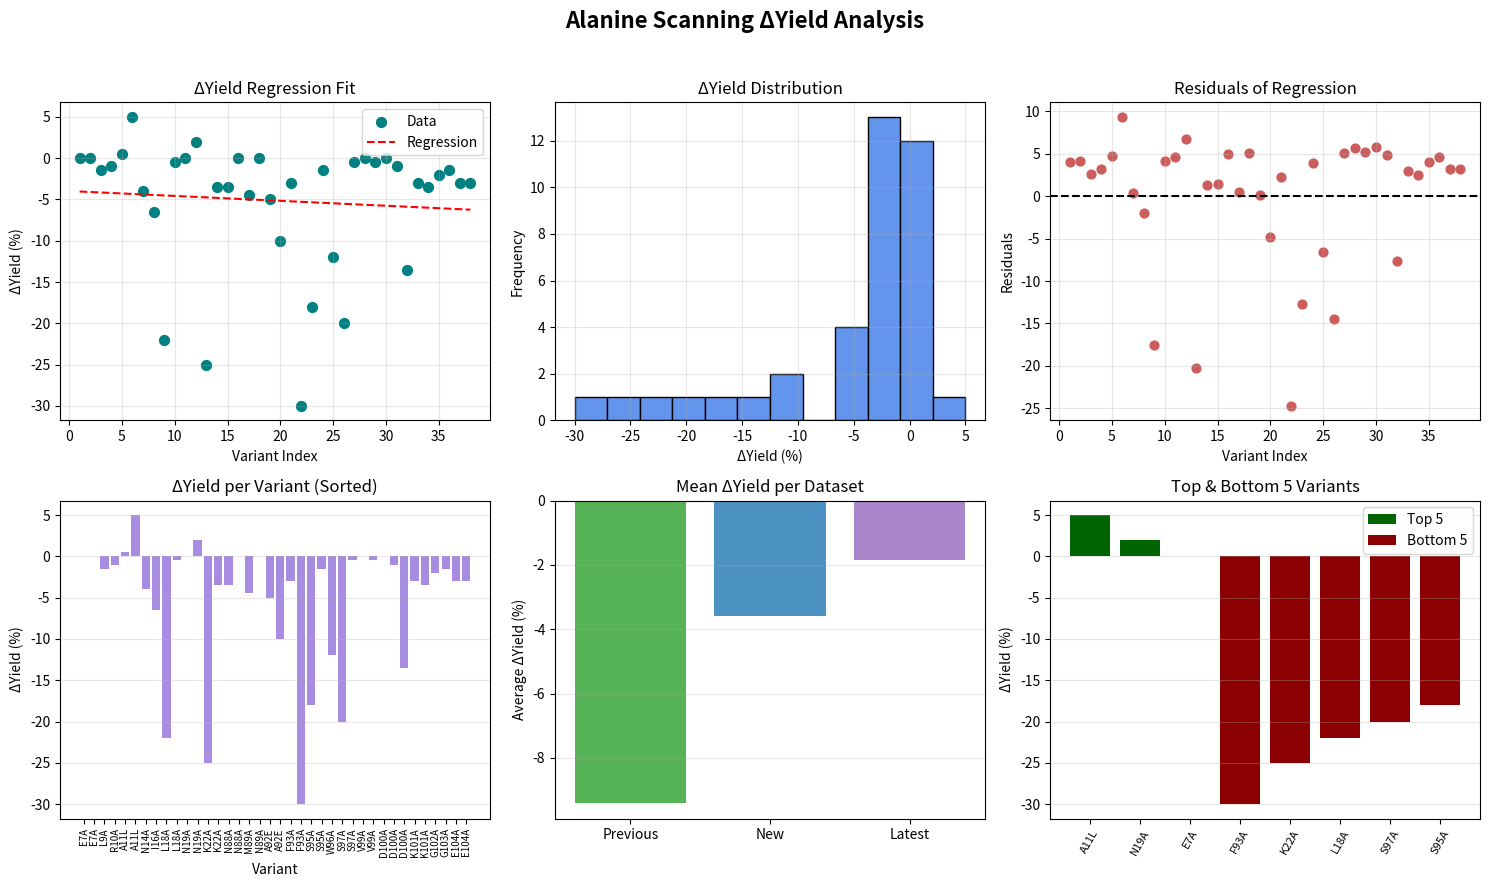

Recreate this plot in Python.
import numpy as np
import pandas as pd
from scipy import stats
import matplotlib.pyplot as plt
import re

# =============================================================================
# DATASET 1 — PREVIOUS
# =============================================================================
previous_data = {
    'Variant': ['L18A', 'K22A', 'F93A', 'S95A', 'S97A',
                'E7A', 'A11L', 'N19A', 'N88A', 'N89A', 'A92E', 'D100A'],
    'DeltaYield': [-22, -25, -30, -18, -20, 0, 5, 2, 0, 0, -5, 0]
}
df_prev = pd.DataFrame(previous_data)

# =============================================================================
# DATASET 2 — NEW
# =============================================================================
current_data = {
    'Variant': ['W96A', 'E7A', 'A11L', 'L18A', 'N19A', 'K22A',
                'N88A', 'M89A', 'A92E', 'F93A', 'S95A', 'S97A',
                'D100A', 'V99A', 'I16A', 'N14A', 'L9A', 'R10A',
                'K101A', 'E104A'],
    'DeltaYield': [-12.0, 0.0, 0.5, -0.5, 0.0, -3.5,
                   -3.5, -4.5, -10.0, -3.0, -1.5, -0.5,
                   -13.5, 0.0, -6.5, -4.0, -1.5, -1.0,
                   -3.5, -3.0]
}
df_curr = pd.DataFrame(current_data)

# =============================================================================
# DATASET 3 — LATEST (from image, variants 99–104)
# =============================================================================
latest_data = {
    'Variant': ['V99A', 'D100A', 'K101A', 'G102A', 'G103A', 'E104A'],
    'DeltaYield': [-0.5, -1.0, -3.0, -2.0, -1.5, -3.0]
}
df_latest = pd.DataFrame(latest_data)

# =============================================================================
# PROCESSING — add numeric position, sort, merge
# =============================================================================
def pos(v):
    m = re.search(r'(\d+)', v)
    return int(m.group(1)) if m else np.nan

for df in [df_prev, df_curr, df_latest]:
    df["Position"] = df["Variant"].apply(pos)
    df.sort_values("Position", inplace=True)

df_combined = pd.concat([df_prev, df_curr, df_latest], ignore_index=True)
df_combined = df_combined.dropna(subset=['DeltaYield']).sort_values("Position").reset_index(drop=True)

# =============================================================================
# REGRESSION FUNCTION
# =============================================================================
def regression(df, label):
    x = np.arange(1, len(df) + 1)
    y = df["DeltaYield"].values
    slope, intercept, r, p, std_err = stats.linregress(x, y)
    return {
        "label": label,
        "x": x,
        "y": y,
        "slope": slope,
        "intercept": intercept,
        "r": r,
        "r2": r**2,
        "p": p,
        "y_pred": slope * x + intercept
    }

results = regression(df_combined, "Combined")

# =============================================================================
# PRINT STATS
# =============================================================================
print("="*70)
print("ΔYIELD ANALYSIS SUMMARY")
print("="*70)
print(f"Total Variants: {df_combined['Variant'].nunique()}")
print(f"Mean ΔYield: {df_combined['DeltaYield'].mean():.3f}")
print(f"Std ΔYield: {df_combined['DeltaYield'].std():.3f}")
print(f"Min ΔYield: {df_combined['DeltaYield'].min():.3f}")
print(f"Max ΔYield: {df_combined['DeltaYield'].max():.3f}")
print("\n--- Regression ---")
print(f"R: {results['r']:.3f} | R²: {results['r2']:.3f} | p={results['p']:.3e}")
print(f"Slope: {results['slope']:.3f} | Intercept: {results['intercept']:.3f}")
print("="*70)

# =============================================================================
# PLOTTING (NO SEABORN)
# =============================================================================
plt.figure(figsize=(15, 9))
plt.suptitle("Alanine Scanning ΔYield Analysis", fontsize=16, fontweight='bold')

# (1) Regression scatter
plt.subplot(2, 3, 1)
plt.scatter(results['x'], results['y'], color='teal', s=50, label='Data')
plt.plot(results['x'], results['y_pred'], 'r--', label='Regression')
plt.xlabel("Variant Index")
plt.ylabel("ΔYield (%)")
plt.title("ΔYield Regression Fit")
plt.legend()
plt.grid(alpha=0.3)

# (2) Histogram
plt.subplot(2, 3, 2)
plt.hist(df_combined['DeltaYield'], bins=12, color='cornflowerblue', edgecolor='black')
plt.xlabel("ΔYield (%)")
plt.ylabel("Frequency")
plt.title("ΔYield Distribution")
plt.grid(alpha=0.3)

# (3) Residuals
residuals = results['y'] - results['y_pred']
plt.subplot(2, 3, 3)
plt.scatter(results['x'], residuals, color='indianred', s=40)
plt.axhline(0, color='black', linestyle='--')
plt.xlabel("Variant Index")
plt.ylabel("Residuals")
plt.title("Residuals of Regression")
plt.grid(alpha=0.3)

# (4) ΔYield per Variant
plt.subplot(2, 3, 4)
x = np.arange(len(df_combined))
plt.bar(x, df_combined['DeltaYield'], color='mediumpurple', alpha=0.8)
plt.xticks(x, df_combined['Variant'], rotation=90, fontsize=7)
plt.xlabel("Variant")
plt.ylabel("ΔYield (%)")
plt.title("ΔYield per Variant (Sorted)")
plt.grid(alpha=0.3, axis='y')

# (5) Compare old vs new vs latest (average per dataset)
plt.subplot(2, 3, 5)
means = [df_prev['DeltaYield'].mean(), df_curr['DeltaYield'].mean(), df_latest['DeltaYield'].mean()]
labels = ['Previous', 'New', 'Latest']
plt.bar(labels, means, color=['#2ca02c', '#1f77b4', '#9467bd'], alpha=0.8)
plt.ylabel("Average ΔYield (%)")
plt.title("Mean ΔYield per Dataset")
plt.grid(alpha=0.3, axis='y')

# (6) Top vs bottom 5
plt.subplot(2, 3, 6)
top5 = df_combined.nlargest(5, 'DeltaYield')
bottom5 = df_combined.nsmallest(5, 'DeltaYield')
plt.bar(top5['Variant'], top5['DeltaYield'], color='darkgreen', label='Top 5')
plt.bar(bottom5['Variant'], bottom5['DeltaYield'], color='darkred', label='Bottom 5')
plt.xticks(rotation=60, fontsize=8)
plt.ylabel("ΔYield (%)")
plt.title("Top & Bottom 5 Variants")
plt.legend()
plt.grid(alpha=0.3, axis='y')

plt.tight_layout(rect=[0, 0, 1, 0.96])
plt.savefig("combined_deltayield_analysis.png", dpi=300, bbox_inches='tight')
plt.show()

print("\n✅ Figure saved as 'combined_deltayield_analysis.png'")
print("✅ Complete statistical & graphical analysis done.")
